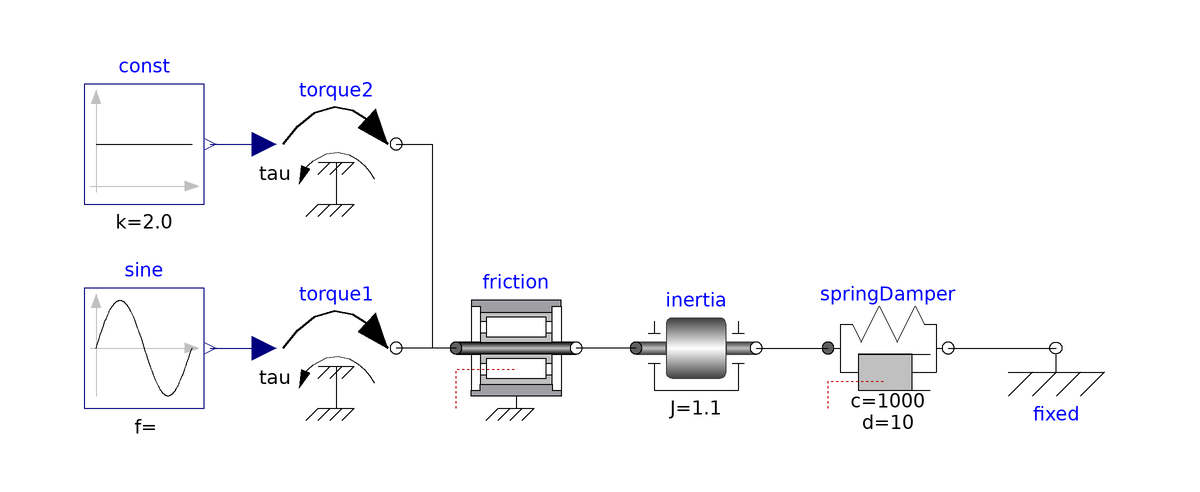

The component connection diagram of the Modelica model below, drawn from its own Placement and Line annotations.

model Reference "Reference solution in pure Modelica"
    extends Modelica.Icons.Example;
    Modelica.Mechanics.Rotational.Components.Inertia inertia(
      J=1.1,
      w(start=0, fixed=true),
      phi(start=0, fixed=false),
      a(fixed=true, start=0))
      annotation (Placement(transformation(extent={{0,0},{20,20}})));
    Modelica.Mechanics.Rotational.Sources.Torque torque1
      annotation (Placement(transformation(extent={{-60,0},{-40,20}})));
    Modelica.Blocks.Sources.Sine sine(
      freqHz=1.2,
      amplitude=2,
      startTime=0.5)
      annotation (Placement(transformation(extent={{-92,0},{-72,20}})));
    Modelica.Mechanics.Rotational.Components.BearingFriction friction(
        useSupport=false)
      annotation (Placement(transformation(extent={{-30,0},{-10,20}})));
    Modelica.Mechanics.Rotational.Components.SpringDamper springDamper(c=1000,
        d=10) annotation (Placement(transformation(extent={{32,0},{52,20}})));
    Modelica.Mechanics.Rotational.Components.Fixed fixed
      annotation (Placement(transformation(extent={{60,0},{80,20}})));
    Modelica.Mechanics.Rotational.Sources.Torque torque2
      annotation (Placement(transformation(extent={{-60,34},{-40,54}})));
    Modelica.Blocks.Sources.Constant const(k=2.0)
      annotation (Placement(transformation(extent={{-92,34},{-72,54}})));
  equation
    connect(sine.y, torque1.tau) annotation (Line(
        points={{-71,10},{-62,10}},
        color={0,0,127},
        smooth=Smooth.None));
    connect(friction.flange_a, torque1.flange) annotation (Line(
        points={{-30,10},{-40,10}},
        color={0,0,0},
        smooth=Smooth.None));
    connect(inertia.flange_a, friction.flange_b) annotation (Line(
        points={{0,10},{-10,10}},
        color={0,0,0},
        smooth=Smooth.None));
    connect(inertia.flange_b, springDamper.flange_a) annotation (Line(
        points={{20,10},{32,10}},
        color={0,0,0},
        smooth=Smooth.None));
    connect(springDamper.flange_b, fixed.flange) annotation (Line(
        points={{52,10},{70,10}},
        color={0,0,0},
        smooth=Smooth.None));
    connect(torque2.flange, torque1.flange) annotation (Line(
        points={{-40,44},{-34,44},{-34,10},{-40,10}},
        color={0,0,0},
        smooth=Smooth.None));
    connect(const.y, torque2.tau) annotation (Line(
        points={{-71,44},{-62,44}},
        color={0,0,127},
        smooth=Smooth.None));
    annotation (
      Diagram(coordinateSystem(preserveAspectRatio=false, extent={{-100,-100},{
              100,100}}), graphics),
      experiment(StopTime=1.1),
      Documentation(info="<html>
<p>
The parameters are selected so that both friction elements are partly  
sliding (mode = +/- 1) or partly stuck (mode = 0). Plot the following variables:
</p>

<p>
<img src=\"modelica://FMITest/Resources/Images/TwoFriction1.png\">
</p>

<p>
<img src=\"modelica://FMITest/Resources/Images/TwoFriction2.png\">
</p>
</html>"));
  end Reference;